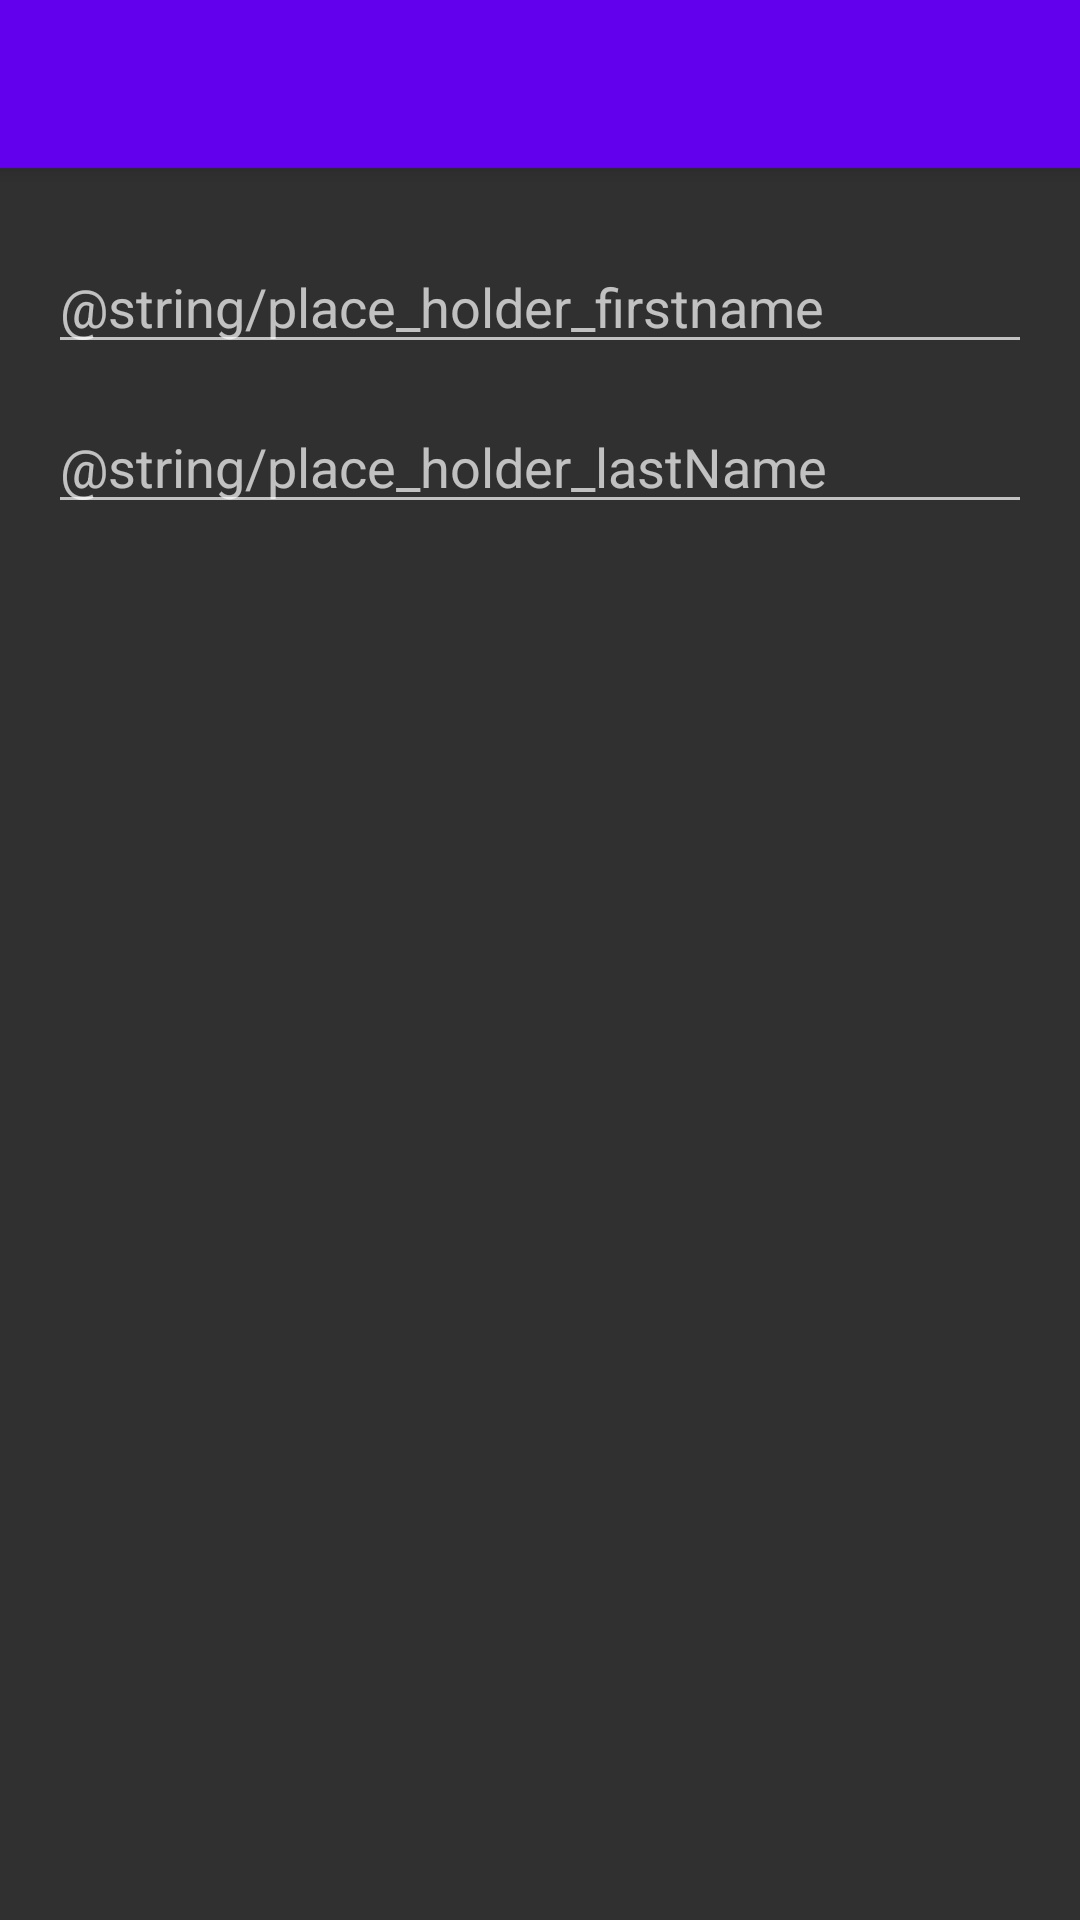

This screen was rendered from an Android layout file. Write that file and the resources it references.
<!-- AndroidManifest.xml: application theme AppTheme -->
<!-- res/layout/activity_add_person.xml -->
<?xml version="1.0" encoding="utf-8"?>
<androidx.constraintlayout.widget.ConstraintLayout xmlns:android="http://schemas.android.com/apk/res/android"
    xmlns:app="http://schemas.android.com/apk/res-auto"
    xmlns:tools="http://schemas.android.com/tools"
    android:layout_width="match_parent"
    android:layout_height="match_parent"
    tools:context="com.schuhmacher.activities.AddPersonActivity">

    <androidx.appcompat.widget.Toolbar
        android:id="@+id/toolbar"
        android:layout_width="0dp"
        android:layout_height="?attr/actionBarSize"
        android:background="?attr/colorPrimary"
        android:elevation="4dp"
        android:minHeight="?attr/actionBarSize"
        android:theme="@style/AppTheme"
        app:layout_constraintEnd_toEndOf="parent"
        app:layout_constraintStart_toStartOf="parent"
        app:layout_constraintTop_toTopOf="parent"
        app:popupTheme="@style/ThemeOverlay.AppCompat.Light" />

    <EditText
        android:id="@+id/editTextPersonLastName"
        android:layout_width="0dp"
        android:layout_height="wrap_content"
        android:layout_marginStart="16dp"
        android:layout_marginLeft="16dp"
        android:layout_marginTop="12dp"
        android:layout_marginEnd="16dp"
        android:layout_marginRight="16dp"
        android:autofillHints=""
        android:ems="10"
        android:hint="@string/place_holder_lastName"
        android:inputType="textPersonName"
        app:layout_constraintEnd_toEndOf="parent"
        app:layout_constraintHorizontal_bias="0.0"
        app:layout_constraintStart_toStartOf="parent"
        app:layout_constraintTop_toBottomOf="@+id/editTextPersonFirstName" />

    <EditText
        android:id="@+id/editTextPersonFirstName"
        android:layout_width="0dp"
        android:layout_height="wrap_content"
        android:layout_marginStart="16dp"
        android:layout_marginLeft="16dp"
        android:layout_marginTop="80dp"
        android:layout_marginEnd="16dp"
        android:layout_marginRight="16dp"
        android:autofillHints=""
        android:ems="10"
        android:hint="@string/place_holder_firstname"
        android:inputType="textPersonName"
        app:layout_constraintEnd_toEndOf="parent"
        app:layout_constraintHorizontal_bias="0.0"
        app:layout_constraintStart_toStartOf="parent"
        app:layout_constraintTop_toTopOf="parent" />


</androidx.constraintlayout.widget.ConstraintLayout>
<!-- resources referenced by this layout -->
<resources>
  <style name="AppTheme" parent="Theme.AppCompat.NoActionBar">
          
          <item name="colorPrimary">@color/colorPrimary</item>
          <item name="colorPrimaryDark">@color/colorPrimaryDark</item>
          <item name="colorAccent">@color/colorAccent</item>
  
      </style>
  <!-- not gathered from this repository: default colours our renderer supplied (Android Studio template values) -->
  <color name="colorPrimary">#FF6200EE</color>
  <color name="colorPrimaryDark">#FF3700B3</color>
  <color name="colorAccent">#FF03DAC5</color>
</resources>
